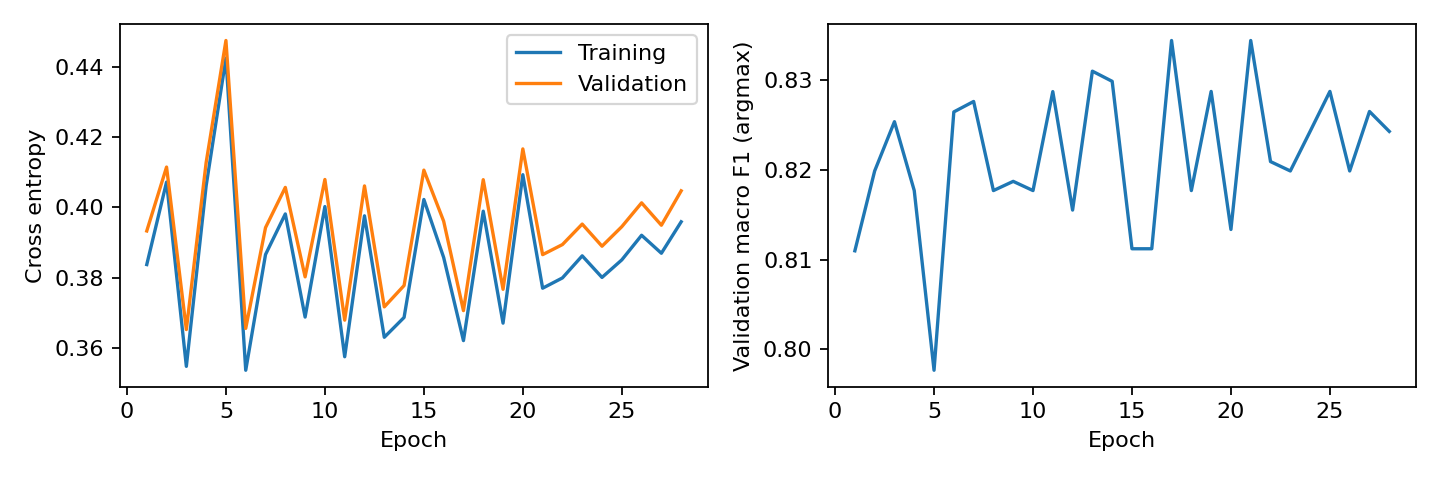

The data file committed next to this chart (first rows):
epoch, train_loss, validation_loss, validation_macro_f1
1, 0.3837, 0.3933, 0.811
2, 0.4072, 0.4115, 0.8199
3, 0.3548, 0.3652, 0.8254
4, 0.4061, 0.4127, 0.8177
5, 0.4425, 0.4475, 0.7976
6, 0.3537, 0.3656, 0.8265
7, 0.3866, 0.3942, 0.8277
8, 0.3981, 0.4057, 0.8177
9, 0.3688, 0.3802, 0.8187
10, 0.4002, 0.4079, 0.8177
11, 0.3575, 0.3679, 0.8288
12, 0.3976, 0.4061, 0.8155
13, 0.363, 0.3717, 0.831
14, 0.3687, 0.3778, 0.8299
15, 0.4022, 0.4106, 0.8112
16, 0.3857, 0.3961, 0.8112
17, 0.3621, 0.3706, 0.8345
18, 0.3989, 0.4079, 0.8177
19, 0.3671, 0.3767, 0.8288
20, 0.4093, 0.4166, 0.8134
21, 0.377, 0.3866, 0.8345
22, 0.3799, 0.3894, 0.8209
23, 0.3862, 0.3952, 0.8199
24, 0.3801, 0.389, 0.8243
25, 0.3851, 0.3945, 0.8288
26, 0.3921, 0.4013, 0.8199
27, 0.387, 0.3949, 0.8265
28, 0.3959, 0.4047, 0.8243
